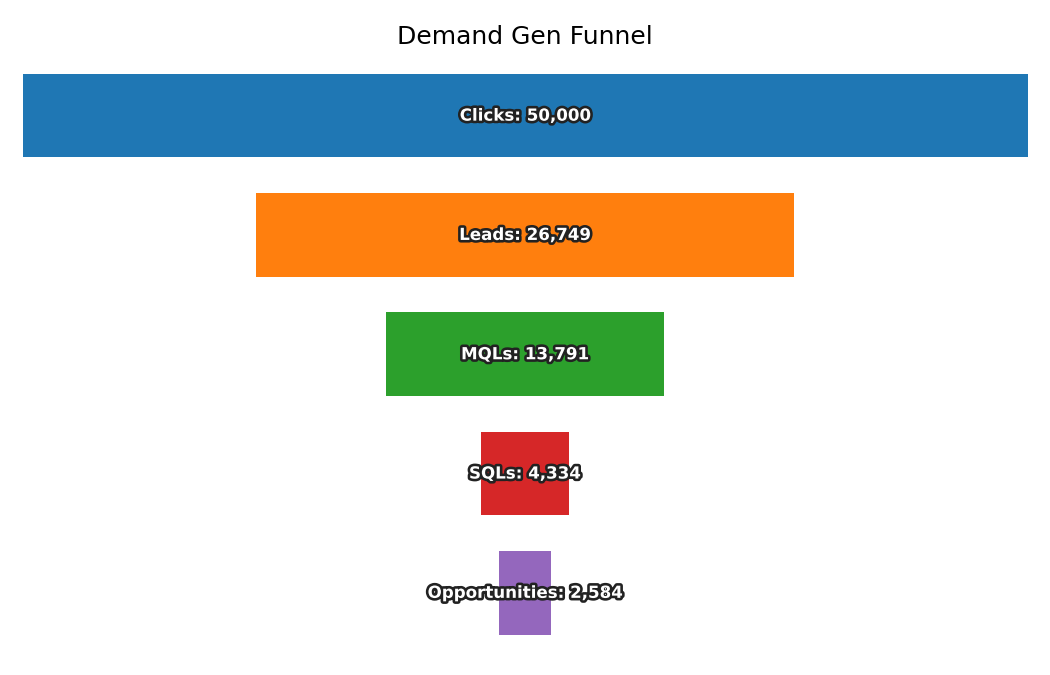

Source data for this figure (header and first rows):
Stage, Count
Clicks, 50000
Leads, 26749
MQLs, 13791
SQLs, 4334
Opportunities, 2584
